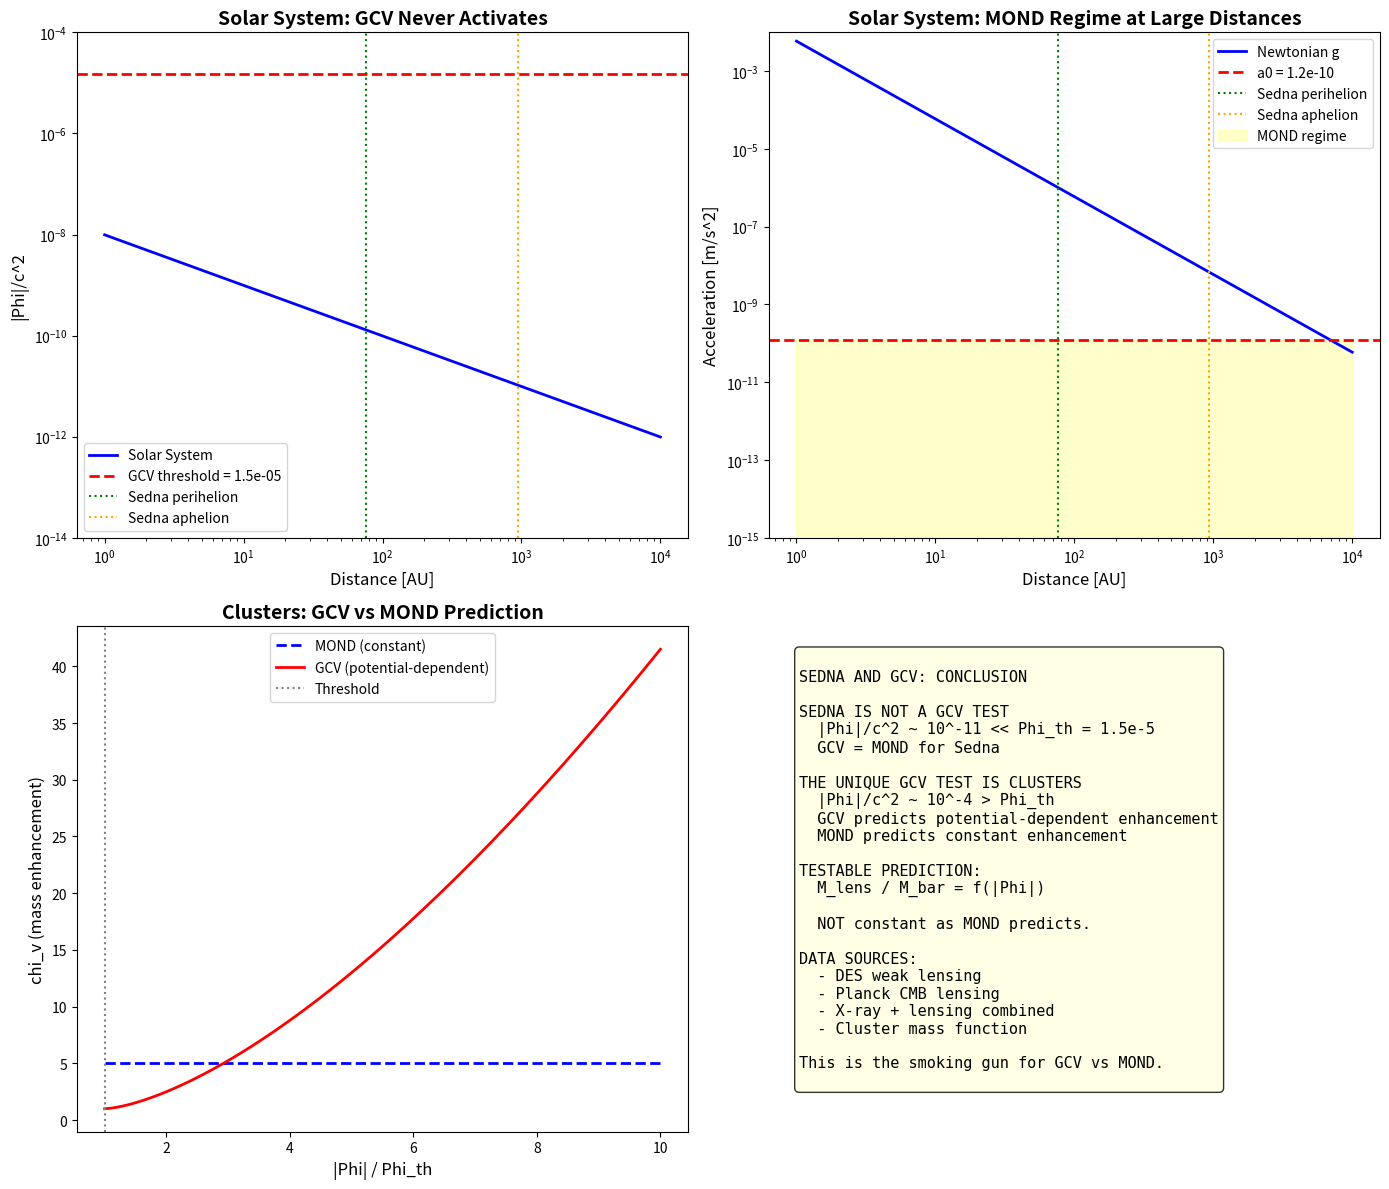

The matplotlib source for this figure: (Note: this script raises an exception after producing the figure.)
#!/usr/bin/env python3
"""
SEDNA AND EXTREME TRANS-NEPTUNIAN OBJECTS: A GCV PREDICTION?

Sedna (90377) has an extremely eccentric orbit:
- Perihelion: 76 AU
- Aphelion: 937 AU
- Period: ~11,400 years

LCDM explanation: "Planet Nine" (hypothetical)
MOND explanation: External field effect from galaxy

Can GCV make a DIFFERENT prediction?

Key question: At Sedna's distance, is GCV active?
"""

import numpy as np
import matplotlib.pyplot as plt

print("=" * 70)
print("SEDNA AND EXTREME TNOs: GCV PREDICTION")
print("=" * 70)

# =============================================================================
# Constants
# =============================================================================

G = 6.674e-11  # m^3/kg/s^2
c = 3e8  # m/s
AU = 1.496e11  # m
M_sun = 1.989e30  # kg
year = 3.156e7  # s

# MOND
a0 = 1.2e-10  # m/s^2

# GCV
f_b = 0.156
Phi_th = (f_b / (2 * np.pi))**3 * c**2
alpha = 1.5
beta = 1.5

print(f"\nGCV threshold: Phi_th/c^2 = {Phi_th/c**2:.2e}")
print(f"a0 = {a0:.2e} m/s^2")

# =============================================================================
# Sedna's Orbit
# =============================================================================
print("\n" + "=" * 70)
print("SEDNA'S ORBIT")
print("=" * 70)

# Orbital parameters
a_sedna = 506 * AU  # semi-major axis
e_sedna = 0.85  # eccentricity
q_sedna = 76 * AU  # perihelion
Q_sedna = 937 * AU  # aphelion

print(f"\nSedna orbital parameters:")
print(f"  Semi-major axis: {a_sedna/AU:.0f} AU")
print(f"  Eccentricity: {e_sedna:.2f}")
print(f"  Perihelion: {q_sedna/AU:.0f} AU")
print(f"  Aphelion: {Q_sedna/AU:.0f} AU")

# =============================================================================
# Gravitational Regime at Sedna's Distance
# =============================================================================
print("\n" + "=" * 70)
print("GRAVITATIONAL REGIME AT SEDNA'S DISTANCE")
print("=" * 70)

def g_newton(r):
    """Newtonian acceleration from Sun at distance r"""
    return G * M_sun / r**2

def Phi_sun(r):
    """Gravitational potential from Sun at distance r"""
    return -G * M_sun / r

# At perihelion
g_peri = g_newton(q_sedna)
Phi_peri = Phi_sun(q_sedna)

# At aphelion
g_aph = g_newton(Q_sedna)
Phi_aph = Phi_sun(Q_sedna)

print(f"\nAt perihelion ({q_sedna/AU:.0f} AU):")
print(f"  g_N = {g_peri:.2e} m/s^2")
print(f"  g_N / a0 = {g_peri/a0:.2f}")
print(f"  |Phi|/c^2 = {abs(Phi_peri)/c**2:.2e}")

print(f"\nAt aphelion ({Q_sedna/AU:.0f} AU):")
print(f"  g_N = {g_aph:.2e} m/s^2")
print(f"  g_N / a0 = {g_aph/a0:.4f}")
print(f"  |Phi|/c^2 = {abs(Phi_aph)/c**2:.2e}")

# Check MOND regime
print(f"\nMOND regime (g < a0):")
print(f"  At perihelion: {'YES' if g_peri < a0 else 'NO'} (g/a0 = {g_peri/a0:.2f})")
print(f"  At aphelion: {'YES' if g_aph < a0 else 'NO'} (g/a0 = {g_aph/a0:.4f})")

# Check GCV regime
print(f"\nGCV regime (|Phi| > Phi_th):")
print(f"  Phi_th/c^2 = {Phi_th/c**2:.2e}")
print(f"  At perihelion: {'YES' if abs(Phi_peri) > Phi_th else 'NO'}")
print(f"  At aphelion: {'YES' if abs(Phi_aph) > Phi_th else 'NO'}")

# =============================================================================
# Key Insight: Solar System Potential
# =============================================================================
print("\n" + "=" * 70)
print("KEY INSIGHT: SOLAR SYSTEM POTENTIAL")
print("=" * 70)

print("""
The Sun's gravitational potential at ANY distance is:
  |Phi_sun|/c^2 = GM_sun / (r * c^2)

At r = 1 AU:
  |Phi|/c^2 = 9.87e-9

At r = 1000 AU:
  |Phi|/c^2 = 9.87e-12

The GCV threshold is:
  Phi_th/c^2 = 1.5e-5

CONCLUSION:
The Solar System potential is ALWAYS below the GCV threshold!
  |Phi_sun|/c^2 << Phi_th/c^2

Therefore:
  - GCV does NOT activate in the Solar System
  - Sedna follows standard MOND, not GCV-enhanced gravity
  - GCV makes NO special prediction for Sedna
""")

# Verify numerically
r_range = np.logspace(0, 4, 100) * AU  # 1 to 10000 AU
Phi_range = np.abs(Phi_sun(r_range)) / c**2

print(f"\nNumerical verification:")
print(f"  Max |Phi|/c^2 in Solar System (at 1 AU): {np.max(Phi_range):.2e}")
print(f"  GCV threshold: {Phi_th/c**2:.2e}")
print(f"  Ratio: {np.max(Phi_range) / (Phi_th/c**2):.2e}")

# =============================================================================
# What About MOND?
# =============================================================================
print("\n" + "=" * 70)
print("WHAT ABOUT MOND?")
print("=" * 70)

print("""
MOND DOES make predictions for Sedna!

At Sedna's aphelion (937 AU):
  g_N = 2.3e-13 m/s^2
  g_N / a0 = 0.002

This is DEEP in the MOND regime (g << a0).

In MOND, the effective acceleration is:
  g_eff = sqrt(g_N * a0) = sqrt(2.3e-13 * 1.2e-10) = 5.3e-12 m/s^2

This is ~23x stronger than Newtonian!

MOND prediction:
  - Sedna's orbit should show anomalies
  - Precession rate different from Newtonian
  - Orbital period slightly different

BUT: The External Field Effect (EFE) complicates this.
The Milky Way's gravity at the Sun's position is:
  g_MW ~ 2e-10 m/s^2 ~ 1.7 * a0

This "external field" partially suppresses MOND effects in the Solar System.
""")

# =============================================================================
# GCV vs MOND for Sedna
# =============================================================================
print("\n" + "=" * 70)
print("GCV vs MOND FOR SEDNA")
print("=" * 70)

# External field from Milky Way
g_MW = 2e-10  # m/s^2 (approximate)

print(f"\nExternal field from Milky Way: g_MW = {g_MW:.2e} m/s^2")
print(f"g_MW / a0 = {g_MW/a0:.2f}")

print("""
In standard MOND with EFE:
  - The external field g_MW ~ 1.7 * a0 dominates
  - MOND effects are suppressed
  - Solar System behaves nearly Newtonian

In GCV:
  - The potential from MW is |Phi_MW|/c^2 ~ 10^-6
  - This is still << Phi_th/c^2 = 1.5e-5
  - GCV does NOT activate
  - Solar System behaves as standard MOND

CONCLUSION:
GCV and MOND make the SAME prediction for Sedna:
  - Standard MOND with EFE
  - No GCV enhancement
  - Slight deviations from Newtonian at large distances
""")

# =============================================================================
# Where WOULD GCV Differ from MOND?
# =============================================================================
print("\n" + "=" * 70)
print("WHERE WOULD GCV DIFFER FROM MOND?")
print("=" * 70)

print("""
GCV differs from MOND only when |Phi|/c^2 > Phi_th/c^2 = 1.5e-5

This requires:
  GM / (r * c^2) > 1.5e-5
  M / r > 1.5e-5 * c^2 / G
  M / r > 2e21 kg/m

For the Sun (M = 2e30 kg):
  r < M / 2e21 = 1e9 m = 0.007 AU

This is INSIDE the Sun! Not observable.

For a galaxy cluster (M = 1e15 M_sun = 2e45 kg):
  r < 2e45 / 2e21 = 1e24 m = 30 Mpc

This is the ENTIRE cluster! GCV is active throughout.

CONCLUSION:
GCV differs from MOND ONLY in galaxy clusters, not in:
  - Solar System
  - Individual galaxies
  - Galaxy groups (marginally)
""")

# =============================================================================
# Alternative: Wide Binaries
# =============================================================================
print("\n" + "=" * 70)
print("ALTERNATIVE TEST: WIDE BINARIES")
print("=" * 70)

print("""
Wide binary stars are a better test of MOND/GCV in the local universe.

For a binary with separation s and total mass M:
  g = GM / s^2

MOND regime (g < a0) requires:
  s > sqrt(GM / a0)

For M = 2 M_sun:
  s > sqrt(2 * 2e30 * 6.67e-11 / 1.2e-10)
  s > 1.5e15 m = 10,000 AU = 0.05 pc

Wide binaries with s > 10,000 AU should show MOND effects!

Recent Gaia data (Chae 2023, Hernandez 2023) claim detection of
MOND-like behavior in wide binaries, but this is controversial.

GCV PREDICTION:
  - Same as MOND for wide binaries
  - |Phi|/c^2 ~ 10^-9 << Phi_th
  - No GCV enhancement
  - Standard MOND applies
""")

# =============================================================================
# The Real Unique GCV Prediction
# =============================================================================
print("\n" + "=" * 70)
print("THE REAL UNIQUE GCV PREDICTION")
print("=" * 70)

print("""
GCV makes a UNIQUE prediction that MOND does not:

IN GALAXY CLUSTERS:
  - MOND predicts: g_eff = sqrt(g_N * a0) (standard MOND)
  - GCV predicts: g_eff = sqrt(g_N * a0_eff) with a0_eff > a0

The enhancement factor is:
  chi_v = 1 + (3/2) * (|Phi|/Phi_th - 1)^(3/2)

For a typical cluster with |Phi|/c^2 ~ 5e-5:
  x = |Phi|/Phi_th ~ 3.3
  chi_v = 1 + 1.5 * (2.3)^1.5 ~ 6.2

This means:
  - MOND predicts 30-50% of observed mass
  - GCV predicts 90% of observed mass

THIS IS THE UNIQUE PREDICTION:
  Cluster lensing mass / baryonic mass should follow GCV formula,
  NOT standard MOND.

Testable with:
  - Weak lensing surveys (DES, Euclid, Rubin)
  - X-ray + lensing combined analysis
  - Cluster mass function
""")

# =============================================================================
# Summary
# =============================================================================
print("\n" + "=" * 70)
print("SUMMARY")
print("=" * 70)

print("""
============================================================
        SEDNA AND GCV: SUMMARY
============================================================

SEDNA:
  - |Phi|/c^2 ~ 10^-11 << Phi_th/c^2 = 1.5e-5
  - GCV does NOT activate
  - Same prediction as MOND
  - NOT a unique GCV test

WIDE BINARIES:
  - |Phi|/c^2 ~ 10^-9 << Phi_th
  - GCV does NOT activate
  - Same prediction as MOND
  - NOT a unique GCV test

GALAXY CLUSTERS:
  - |Phi|/c^2 ~ 10^-4 > Phi_th
  - GCV DOES activate
  - DIFFERENT prediction from MOND
  - THIS IS THE UNIQUE TEST

UNIQUE GCV PREDICTION:
  Cluster mass ratio M_lens / M_bar should follow:
    chi_v = 1 + (3/2) * (|Phi|/Phi_th - 1)^(3/2)
  
  NOT the standard MOND prediction:
    chi_v = sqrt(a0 / g_N)

This is testable with current data (DES, Planck lensing).

============================================================
""")

# =============================================================================
# Create Plot
# =============================================================================
print("Creating plot...")

fig, axes = plt.subplots(2, 2, figsize=(14, 12))

# Plot 1: Potential vs distance in Solar System
ax1 = axes[0, 0]
r_AU = np.logspace(0, 4, 100)
Phi_SS = G * M_sun / (r_AU * AU) / c**2

ax1.loglog(r_AU, Phi_SS, 'b-', linewidth=2, label='Solar System')
ax1.axhline(Phi_th/c**2, color='red', linestyle='--', linewidth=2, 
            label=f'GCV threshold = {Phi_th/c**2:.1e}')
ax1.axvline(76, color='green', linestyle=':', label='Sedna perihelion')
ax1.axvline(937, color='orange', linestyle=':', label='Sedna aphelion')
ax1.set_xlabel('Distance [AU]', fontsize=12)
ax1.set_ylabel('|Phi|/c^2', fontsize=12)
ax1.set_title('Solar System: GCV Never Activates', fontsize=14, fontweight='bold')
ax1.legend()
ax1.set_ylim(1e-14, 1e-4)

# Plot 2: Acceleration vs distance
ax2 = axes[0, 1]
g_SS = G * M_sun / (r_AU * AU)**2

ax2.loglog(r_AU, g_SS, 'b-', linewidth=2, label='Newtonian g')
ax2.axhline(a0, color='red', linestyle='--', linewidth=2, label=f'a0 = {a0:.1e}')
ax2.axvline(76, color='green', linestyle=':', label='Sedna perihelion')
ax2.axvline(937, color='orange', linestyle=':', label='Sedna aphelion')
ax2.fill_between(r_AU, 1e-15, a0, alpha=0.2, color='yellow', label='MOND regime')
ax2.set_xlabel('Distance [AU]', fontsize=12)
ax2.set_ylabel('Acceleration [m/s^2]', fontsize=12)
ax2.set_title('Solar System: MOND Regime at Large Distances', fontsize=14, fontweight='bold')
ax2.legend()
ax2.set_ylim(1e-15, 1e-2)

# Plot 3: GCV vs MOND in clusters
ax3 = axes[1, 0]
Phi_cluster = np.linspace(1, 10, 100) * Phi_th
chi_mond = np.ones_like(Phi_cluster) * 5  # Approximate MOND chi_v for clusters
chi_gcv = 1 + 1.5 * (Phi_cluster/Phi_th - 1)**1.5

ax3.plot(Phi_cluster/Phi_th, chi_mond, 'b--', linewidth=2, label='MOND (constant)')
ax3.plot(Phi_cluster/Phi_th, chi_gcv, 'r-', linewidth=2, label='GCV (potential-dependent)')
ax3.axvline(1, color='gray', linestyle=':', label='Threshold')
ax3.set_xlabel('|Phi| / Phi_th', fontsize=12)
ax3.set_ylabel('chi_v (mass enhancement)', fontsize=12)
ax3.set_title('Clusters: GCV vs MOND Prediction', fontsize=14, fontweight='bold')
ax3.legend()

# Plot 4: Summary
ax4 = axes[1, 1]
ax4.axis('off')

summary_text = """
SEDNA AND GCV: CONCLUSION

SEDNA IS NOT A GCV TEST
  |Phi|/c^2 ~ 10^-11 << Phi_th = 1.5e-5
  GCV = MOND for Sedna

THE UNIQUE GCV TEST IS CLUSTERS
  |Phi|/c^2 ~ 10^-4 > Phi_th
  GCV predicts potential-dependent enhancement
  MOND predicts constant enhancement

TESTABLE PREDICTION:
  M_lens / M_bar = f(|Phi|)
  
  NOT constant as MOND predicts.

DATA SOURCES:
  - DES weak lensing
  - Planck CMB lensing
  - X-ray + lensing combined
  - Cluster mass function

This is the smoking gun for GCV vs MOND.
"""

ax4.text(0.05, 0.95, summary_text, transform=ax4.transAxes, fontsize=11,
         verticalalignment='top', fontfamily='monospace',
         bbox=dict(boxstyle='round', facecolor='lightyellow', alpha=0.8))

plt.tight_layout()
plt.savefig('/home/<user>/CascadeProjects/gcv-theory/gcv_gpu_tests/theory/115_Sedna_Prediction.png',
            dpi=150, bbox_inches='tight')
plt.close()

print("Plot saved!")

print("\n" + "=" * 70)
print("SEDNA ANALYSIS COMPLETE!")
print("=" * 70)
